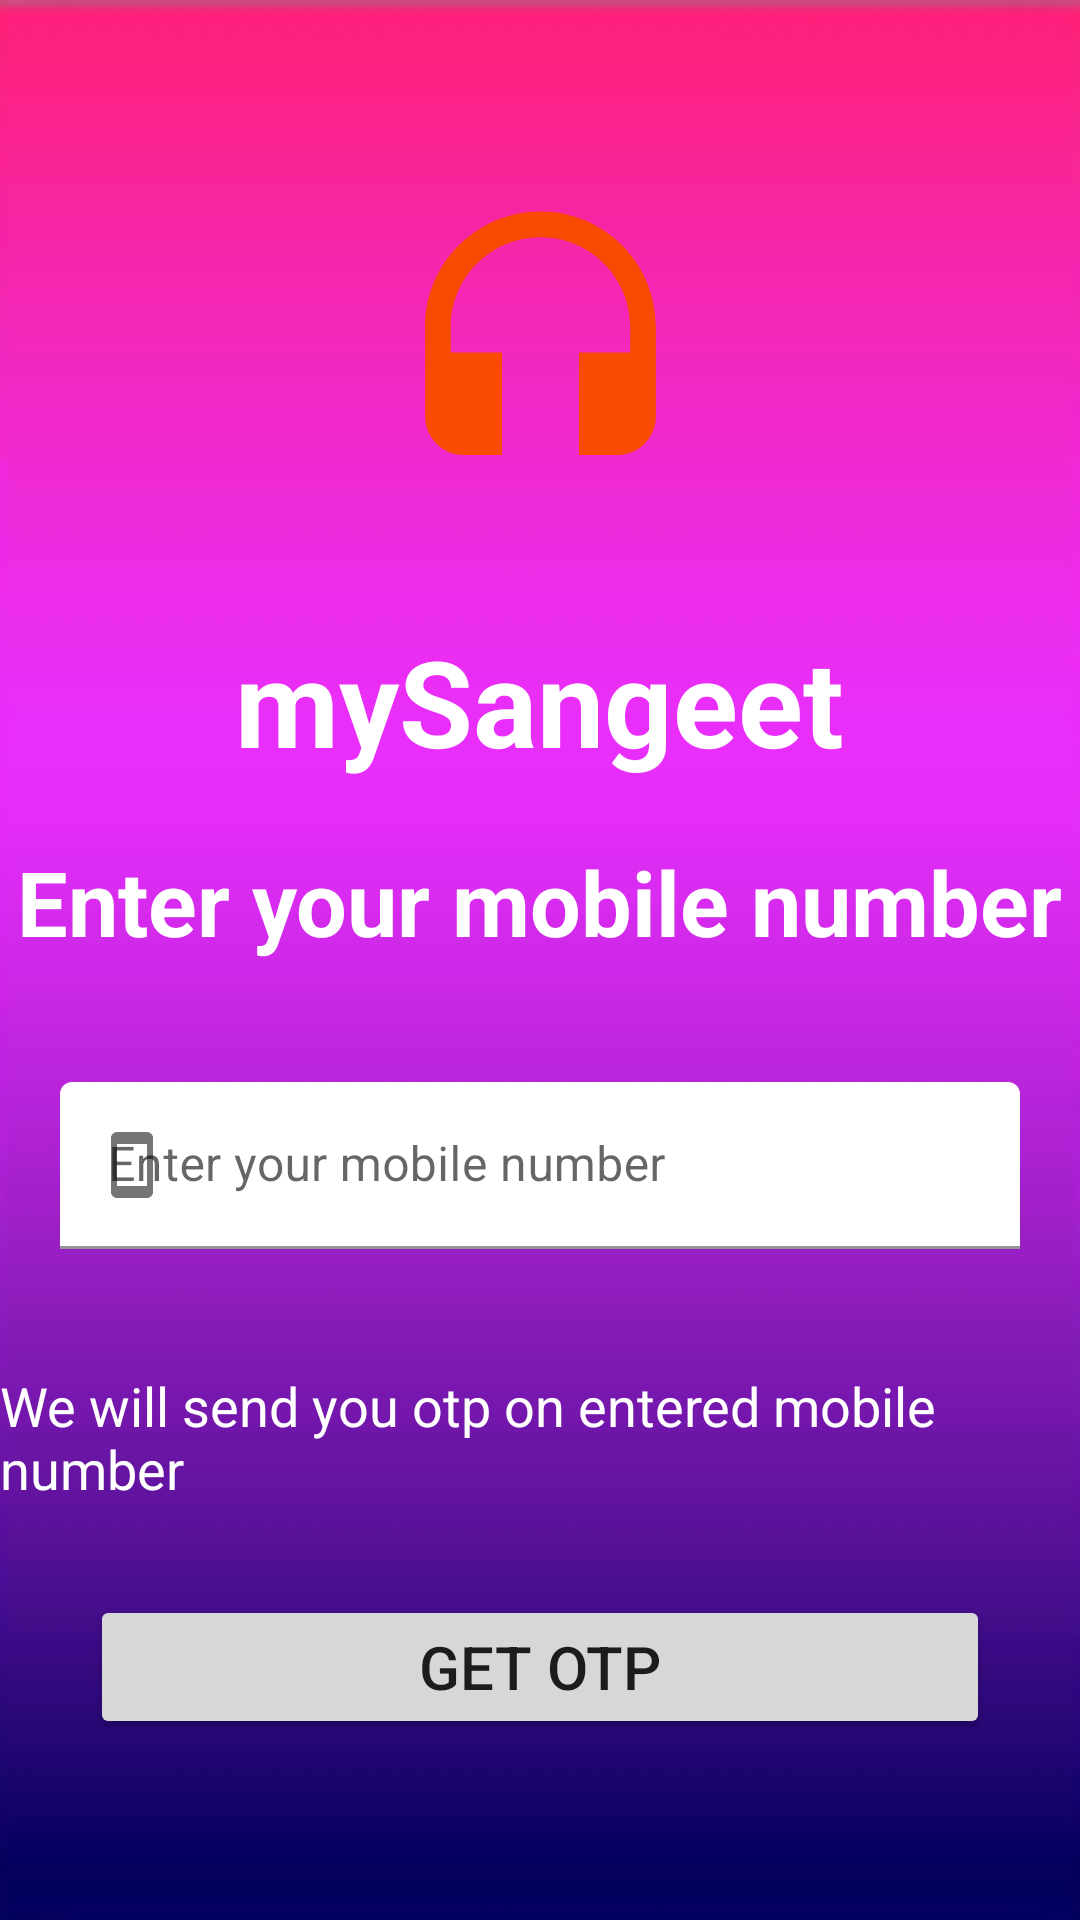

This screen was rendered from an Android layout file. Write that file and the resources it references.
<!-- AndroidManifest.xml: application theme Theme.MySangeet -->
<!-- res/layout/activity_mobile_number_login.xml -->
<?xml version="1.0" encoding="utf-8"?>
<ScrollView xmlns:android="http://schemas.android.com/apk/res/android"
    xmlns:app="http://schemas.android.com/apk/res-auto"
    xmlns:tools="http://schemas.android.com/tools"
    android:layout_width="match_parent"
    android:layout_height="match_parent"
    android:background="@drawable/back"
    tools:context=".Mobile_number_login">

    <LinearLayout
        android:layout_width="match_parent"
        android:layout_height="wrap_content"
        android:layout_gravity="center"
        android:orientation="vertical">

            <ImageView
                android:layout_width="250dp"
                android:layout_height="175dp"
                android:layout_gravity="center"
                android:src="@drawable/ic_launcher_foreground"
                android:id="@+id/AppIcon"
                />
            <TextView
                android:layout_width="wrap_content"
                android:layout_height="wrap_content"
                android:layout_gravity="center"
                android:layout_marginTop="2dp"
                android:text="mySangeet"
                android:textStyle="bold"
                android:textColor="@color/white"
                android:textSize="40sp"
                android:id="@+id/AppName"
                />

            <TextView
                android:id="@+id/mobileNumber"
                android:layout_width="wrap_content"
                android:layout_height="wrap_content"
                android:text="Enter your mobile number"
                android:layout_marginTop="20dp"
                android:layout_marginBottom="20dp"
                android:textSize="30sp"
                android:textStyle="bold"
                android:textColor="@color/white"
                android:layout_gravity="center"/>

            <com.google.android.material.textfield.TextInputLayout
                android:layout_width="match_parent"
                android:layout_height="wrap_content"
                android:layout_margin="20dp"
                app:startIconDrawable="@drawable/smartphone"
                android:hint="Enter your mobile number"
                app:boxBackgroundColor="@color/white">
                <com.google.android.material.textfield.TextInputEditText
                    android:id="@+id/mobile"
                    android:layout_width="match_parent"
                    android:layout_height="wrap_content"
                    android:inputType="number"/>
            </com.google.android.material.textfield.TextInputLayout>

            <TextView
                android:id="@+id/textView8"
                android:layout_width="wrap_content"
                android:layout_height="wrap_content"
                android:text="We will send you otp on entered mobile number"
                android:layout_marginTop="20dp"
                android:textColor="@color/white"
                android:textSize="18sp"
                android:layout_gravity="center"/>

            <Button
                android:id="@+id/getOtp"
                android:layout_width="match_parent"
                android:layout_height="wrap_content"
                android:layout_gravity="center"
                android:layout_marginStart="30dp"
                android:layout_marginLeft="30dp"
                android:layout_marginTop="30dp"
                android:layout_marginEnd="30dp"
                android:layout_marginRight="30dp"
                android:layout_marginBottom="30dp"
                android:text="Get OTP"
                android:textSize="20sp" />
        </LinearLayout>
</ScrollView>
<!-- resources referenced by this layout -->
<resources>
  <!-- drawable back: png bitmap (drawable-v24, 4857 bytes) -->
  <!-- drawable ic_launcher_foreground (drawable) -->
  <vector xmlns:android="http://schemas.android.com/apk/res/android"
      android:width="108dp"
      android:height="108dp"
      android:viewportWidth="108"
      android:viewportHeight="108"
      android:tint="#F84A00">
    <group android:scaleX="2.6361"
        android:scaleY="2.6361"
        android:translateX="22.3668"
        android:translateY="22.3668">
      <path
          android:fillColor="@android:color/white"
          android:pathData="M12,1c-4.97,0 -9,4.03 -9,9v7c0,1.66 1.34,3 3,3h3v-8H5v-2c0,-3.87 3.13,-7 7,-7s7,3.13 7,7v2h-4v8h3c1.66,0 3,-1.34 3,-3v-7c0,-4.97 -4.03,-9 -9,-9z"/>
    </group>
  </vector>
  <!-- drawable smartphone (drawable) -->
  <vector android:height="24dp" android:tint="#9E04DE"
      android:viewportHeight="24" android:viewportWidth="24"
      android:width="24dp" xmlns:android="http://schemas.android.com/apk/res/android">
      <path android:fillColor="@android:color/white" android:pathData="M17,1.01L7,1c-1.1,0 -2,0.9 -2,2v18c0,1.1 0.9,2 2,2h10c1.1,0 2,-0.9 2,-2V3c0,-1.1 -0.9,-1.99 -2,-1.99zM17,19H7V5h10v14z"/>
  </vector>
  <style name="Theme.MySangeet" parent="Theme.MaterialComponents.DayNight.NoActionBar">
          
          <item name="colorPrimary">@color/purple_500</item>
          <item name="colorPrimaryVariant">@color/purple_700</item>
          <item name="colorOnPrimary">@color/white</item>
          
          <item name="colorSecondary">@color/teal_200</item>
          <item name="colorSecondaryVariant">@color/teal_700</item>
          <item name="colorOnSecondary">@color/black</item>
          
          <item name="android:statusBarColor" tools:targetApi="l">?attr/colorPrimaryVariant</item>
          
      </style>
  <!-- not gathered from this repository: default colours our renderer supplied (Android Studio template values) -->
  <color name="purple_500">#FF6200EE</color>
  <color name="purple_700">#FF3700B3</color>
  <color name="teal_200">#FF03DAC5</color>
  <color name="teal_700">#FF018786</color>
  <color name="black">#FF000000</color>
  <color name="white">#FFFFFFFF</color>
</resources>
